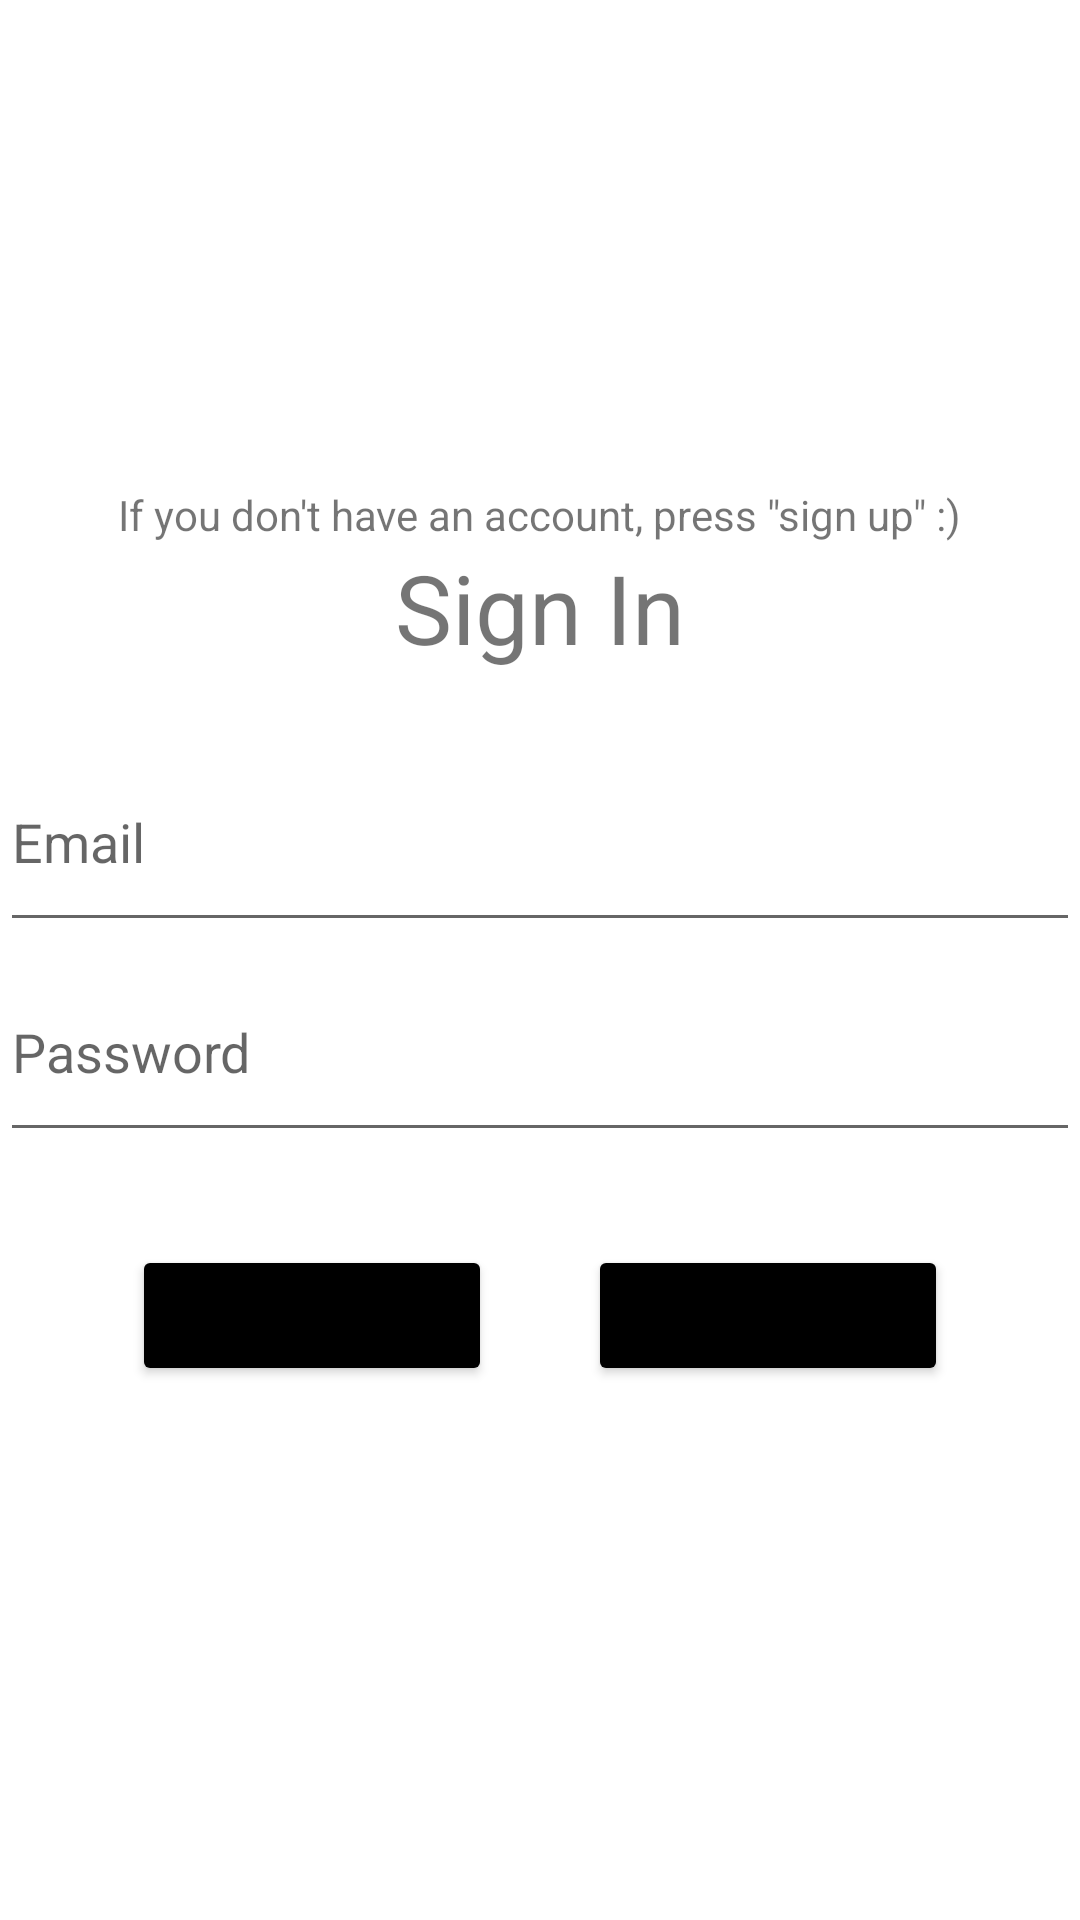

The Android layout XML behind this screen, and the referenced resources:
<!-- AndroidManifest.xml: application theme Theme.MyApplicationsasdas -->
<!-- res/layout/activity_main.xml -->
<?xml version="1.0" encoding="utf-8"?>
<LinearLayout xmlns:android="http://schemas.android.com/apk/res/android"
    xmlns:tools="http://schemas.android.com/tools"
    android:layout_width="match_parent"
    android:layout_height="match_parent"
    xmlns:app="http://schemas.android.com/apk/res-auto"
    android:orientation="vertical"
    android:gravity="center"
    tools:context=".MainActivity">

    <TextView
        android:id="@+id/account_warning"
        android:layout_width="wrap_content"
        android:layout_height="wrap_content"
        android:text="If you don't have an account, press &quot;sign up&quot; :)" />

    <TextView
        android:id="@+id/signin"
        android:layout_width="wrap_content"
        android:layout_height="wrap_content"
        android:layout_marginBottom="20dp"
        android:text="Sign In"
        android:textSize="32dp"
        app:layout_constraintBottom_toBottomOf="parent"
        app:layout_constraintEnd_toEndOf="parent"
        app:layout_constraintStart_toStartOf="parent"
        app:layout_constraintTop_toTopOf="parent" />

    <EditText
        android:id="@+id/email"
        android:layout_width="360dp"
        android:layout_height="70dp"
        android:ems="10"
        android:hint="Email"
        android:inputType="textEmailAddress" />

    <EditText
        android:id="@+id/password"
        android:layout_width="360dp"
        android:layout_height="70dp"
        android:layout_marginBottom="15dp"
        android:ems="10"
        android:hint="Password"
        android:inputType="textPassword" />

    <LinearLayout
        android:layout_width="match_parent"
        android:layout_height="79dp"
        android:layout_gravity="center"
        android:gravity="center"
        android:orientation="horizontal">

        <Button
            android:id="@+id/signupbutton"
            android:layout_width="120dp"
            android:layout_height="wrap_content"
            android:layout_gravity="center"
            android:layout_margin="16dp"
            android:layout_marginTop="8dp"
            android:gravity="center"
            android:text="SIgn up"
            android:textSize="16dp"
            android:backgroundTint="@color/black"
            app:cornerRadius="100dp" />

        <Button
            android:id="@+id/signinbutton"
            android:layout_width="120dp"
            android:layout_height="wrap_content"
            android:layout_gravity="center"
            android:layout_margin="16dp"
            android:layout_marginTop="8dp"
            android:text="Sign In"
            android:textSize="16dp"
            android:backgroundTint="@color/black"
            app:cornerRadius="100dp" />
    </LinearLayout>


</LinearLayout>
<!-- resources referenced by this layout -->
<resources>
  <style name="Theme.MyApplicationsasdas" parent="Theme.MaterialComponents.DayNight.DarkActionBar">
          
          <item name="colorPrimary">@color/purple_500</item>
          <item name="colorPrimaryVariant">@color/purple_700</item>
          <item name="colorOnPrimary">@color/white</item>
          
          <item name="colorSecondary">@color/teal_200</item>
          <item name="colorSecondaryVariant">@color/teal_700</item>
          <item name="colorOnSecondary">@color/black</item>
          
          <item name="android:statusBarColor" tools:targetApi="l">?attr/colorPrimaryVariant</item>
          
      </style>
  <!-- not gathered from this repository: default colours our renderer supplied (Android Studio template values) -->
  <color name="purple_500">#FF6200EE</color>
  <color name="purple_700">#FF3700B3</color>
  <color name="teal_200">#FF03DAC5</color>
  <color name="teal_700">#FF018786</color>
  <color name="black">#FF000000</color>
  <color name="white">#FFFFFFFF</color>
</resources>
